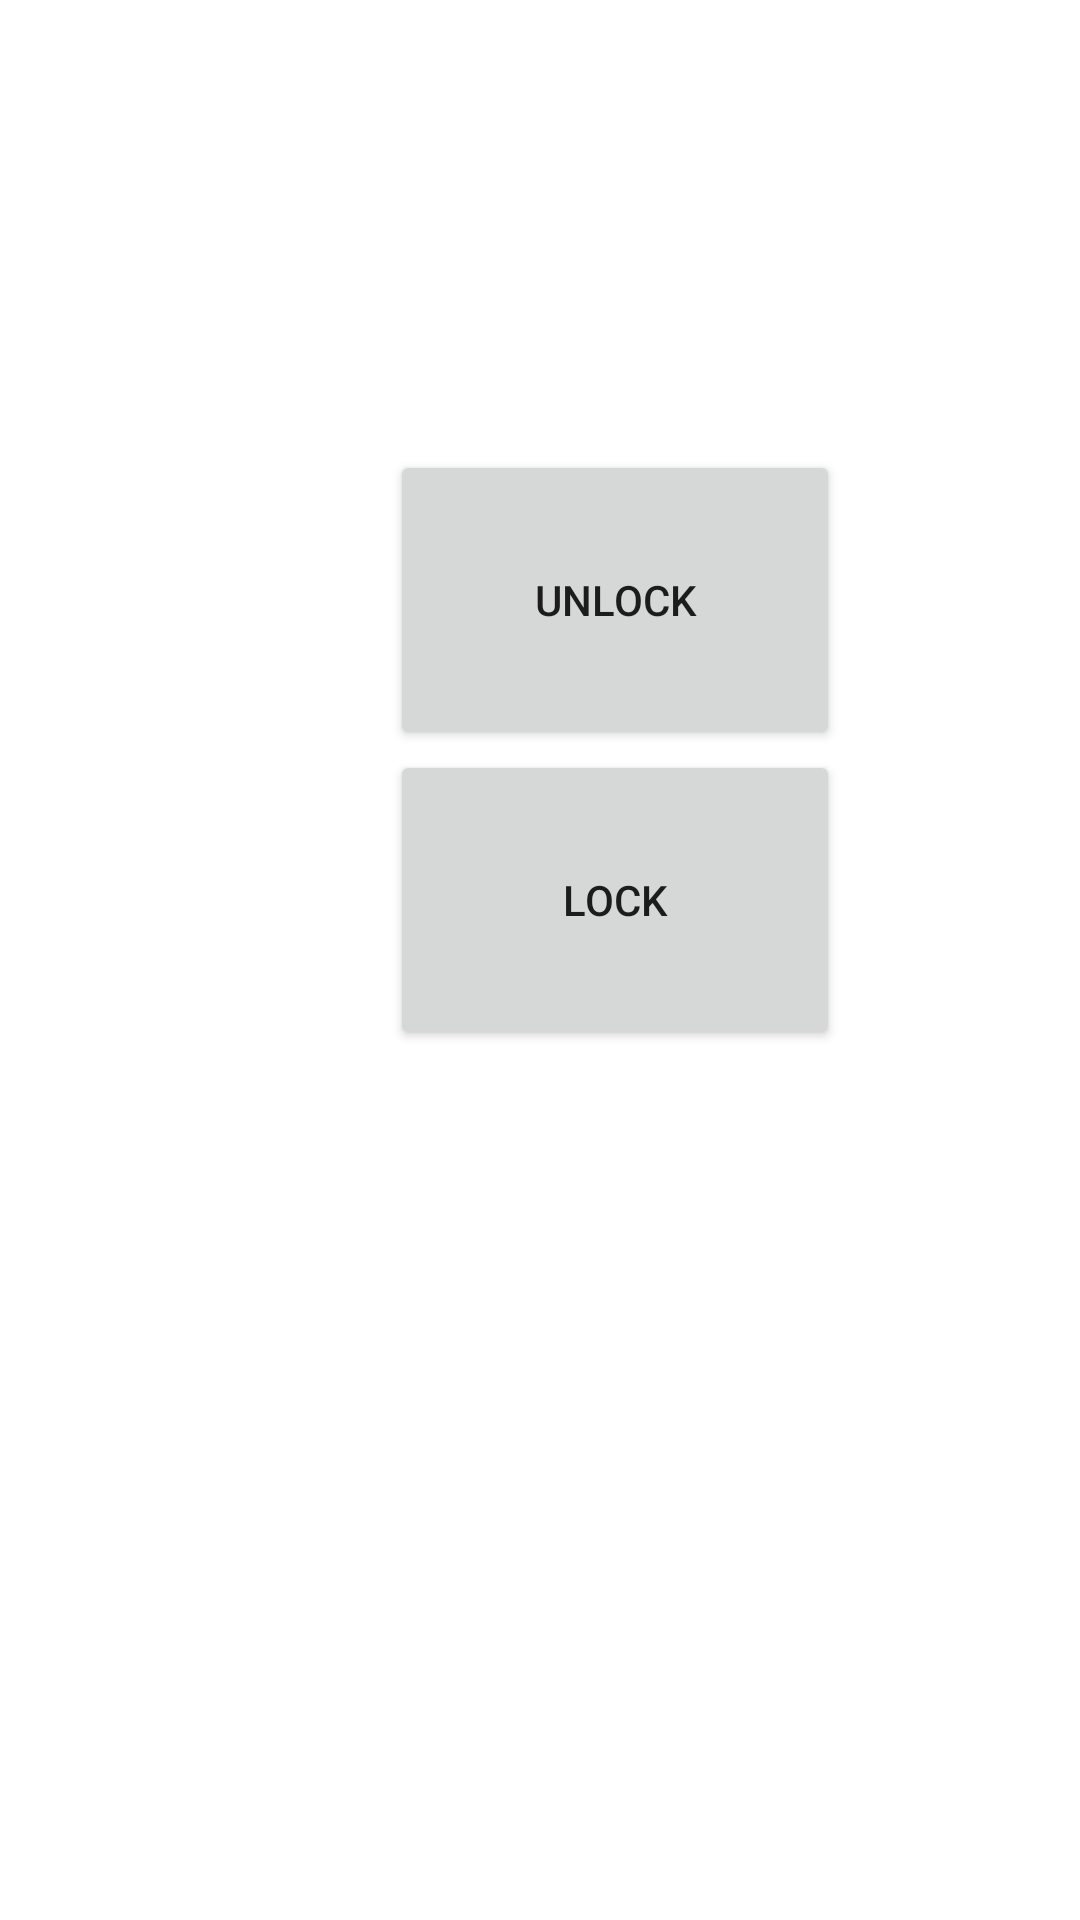

Write the Android layout XML for this screen, with the resource values it uses.
<!-- AndroidManifest.xml: application theme Theme.DoorControl -->
<!-- res/layout/activity_controlling.xml -->
<?xml version="1.0" encoding="utf-8"?>
<RelativeLayout xmlns:android="http://schemas.android.com/apk/res/android"
    xmlns:app="http://schemas.android.com/apk/res-auto"
    xmlns:tools="http://schemas.android.com/tools"
    android:layout_width="match_parent"
    android:layout_height="match_parent"

    tools:context="Controlling">
<LinearLayout
    android:layout_width="wrap_content"
    android:layout_height="wrap_content"
    android:foregroundGravity="center"
    android:orientation="vertical"
    android:layout_marginTop="150dp"
    android:layout_marginLeft="130dp">
    <Button
        android:id="@+id/Unlock"
        android:layout_width="150dp"
        android:layout_height="100dp"
        android:gravity="center"
        android:text="Unlock"/>
    <Button
        android:id="@+id/Lock"
        android:layout_width="150dp"
        android:layout_height="100dp"
        android:gravity="center"
        android:text="Lock" />
</LinearLayout>
</RelativeLayout>
<!-- resources referenced by this layout -->
<resources>
  <style name="Theme.DoorControl" parent="Theme.MaterialComponents.DayNight.DarkActionBar">
          
          <item name="colorPrimary">@color/purple_500</item>
          <item name="colorPrimaryVariant">@color/purple_700</item>
          <item name="colorOnPrimary">@color/white</item>
          
          <item name="colorSecondary">@color/teal_200</item>
          <item name="colorSecondaryVariant">@color/teal_700</item>
          <item name="colorOnSecondary">@color/black</item>
          
          <item name="android:statusBarColor" tools:targetApi="l">?attr/colorPrimaryVariant</item>
          
      </style>
  <!-- not gathered from this repository: default colours our renderer supplied (Android Studio template values) -->
  <color name="purple_500">#FF6200EE</color>
  <color name="purple_700">#FF3700B3</color>
  <color name="teal_200">#FF03DAC5</color>
  <color name="teal_700">#FF018786</color>
  <color name="black">#FF000000</color>
  <color name="white">#FFFFFFFF</color>
</resources>
